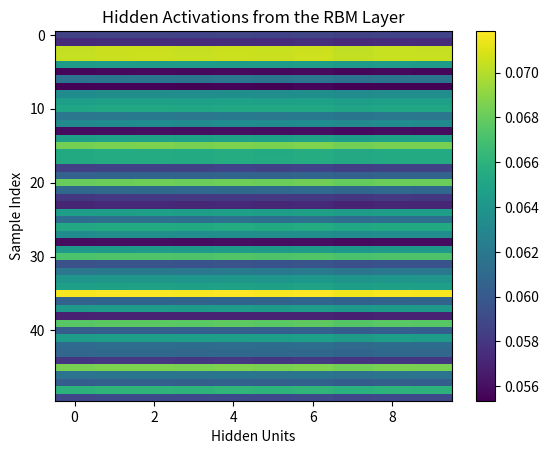
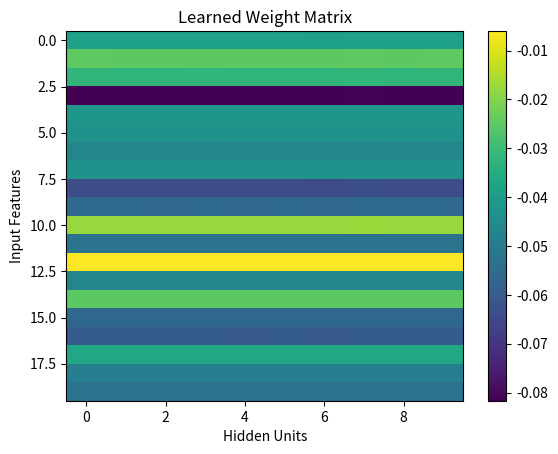

These charts were generated, in order, by the following Python code:
#!/usr/bin/env python3
"""
dbn_tutorial_simple.py
----------------------
This example demonstrates training a Restricted Boltzmann Machine (RBM) as the first layer of a DBN on a toy dataset.
It uses Contrastive Divergence (CD-1) and then visualizes hidden activations and the weight matrix.
"""

import numpy as np
import matplotlib.pyplot as plt

def sigmoid(x):
    return 1 / (1 + np.exp(-x))

def train_rbm(X, num_hidden, num_epochs, learning_rate):
    n_samples, n_features = X.shape
    W = 0.1 * np.random.randn(n_features, num_hidden)
    b_visible = np.zeros(n_features)
    b_hidden = np.zeros(num_hidden)
    k = 1  # CD-1
    for epoch in range(num_epochs):
        for i in range(n_samples):
            v0 = X[i, :]
            h0_prob = sigmoid(v0 @ W + b_hidden)
            h0 = (h0_prob > np.random.rand(num_hidden)).astype(float)
            vk = v0.copy()
            hk = h0.copy()
            for _ in range(k):
                vk_prob = sigmoid(hk @ W.T + b_visible)
                vk = (vk_prob > np.random.rand(n_features)).astype(float)
                hk_prob = sigmoid(vk @ W + b_hidden)
                hk = (hk_prob > np.random.rand(num_hidden)).astype(float)
            dW = np.outer(v0, h0_prob) - np.outer(vk, hk_prob)
            db_visible = v0 - vk
            db_hidden = h0_prob - hk_prob
            W += learning_rate * dW
            b_visible += learning_rate * db_visible
            b_hidden += learning_rate * db_hidden
        if (epoch+1) % 10 == 0:
            print(f"Epoch {epoch+1} complete.")
    return W, b_hidden, b_visible

# Generate toy data: 200 samples with 20 features
np.random.seed(0)
X = np.random.rand(200, 20)
W, b_hidden, b_visible = train_rbm(X, num_hidden=10, num_epochs=100, learning_rate=0.05)
H = sigmoid(X @ W + b_hidden)

plt.figure()
plt.imshow(H[:50, :], aspect='auto', cmap='viridis')
plt.colorbar()
plt.title("Hidden Activations from the RBM Layer")
plt.xlabel("Hidden Units")
plt.ylabel("Sample Index")
plt.show()

plt.figure()
plt.imshow(W, aspect='auto', cmap='viridis')
plt.colorbar()
plt.title("Learned Weight Matrix")
plt.xlabel("Hidden Units")
plt.ylabel("Input Features")
plt.show()
